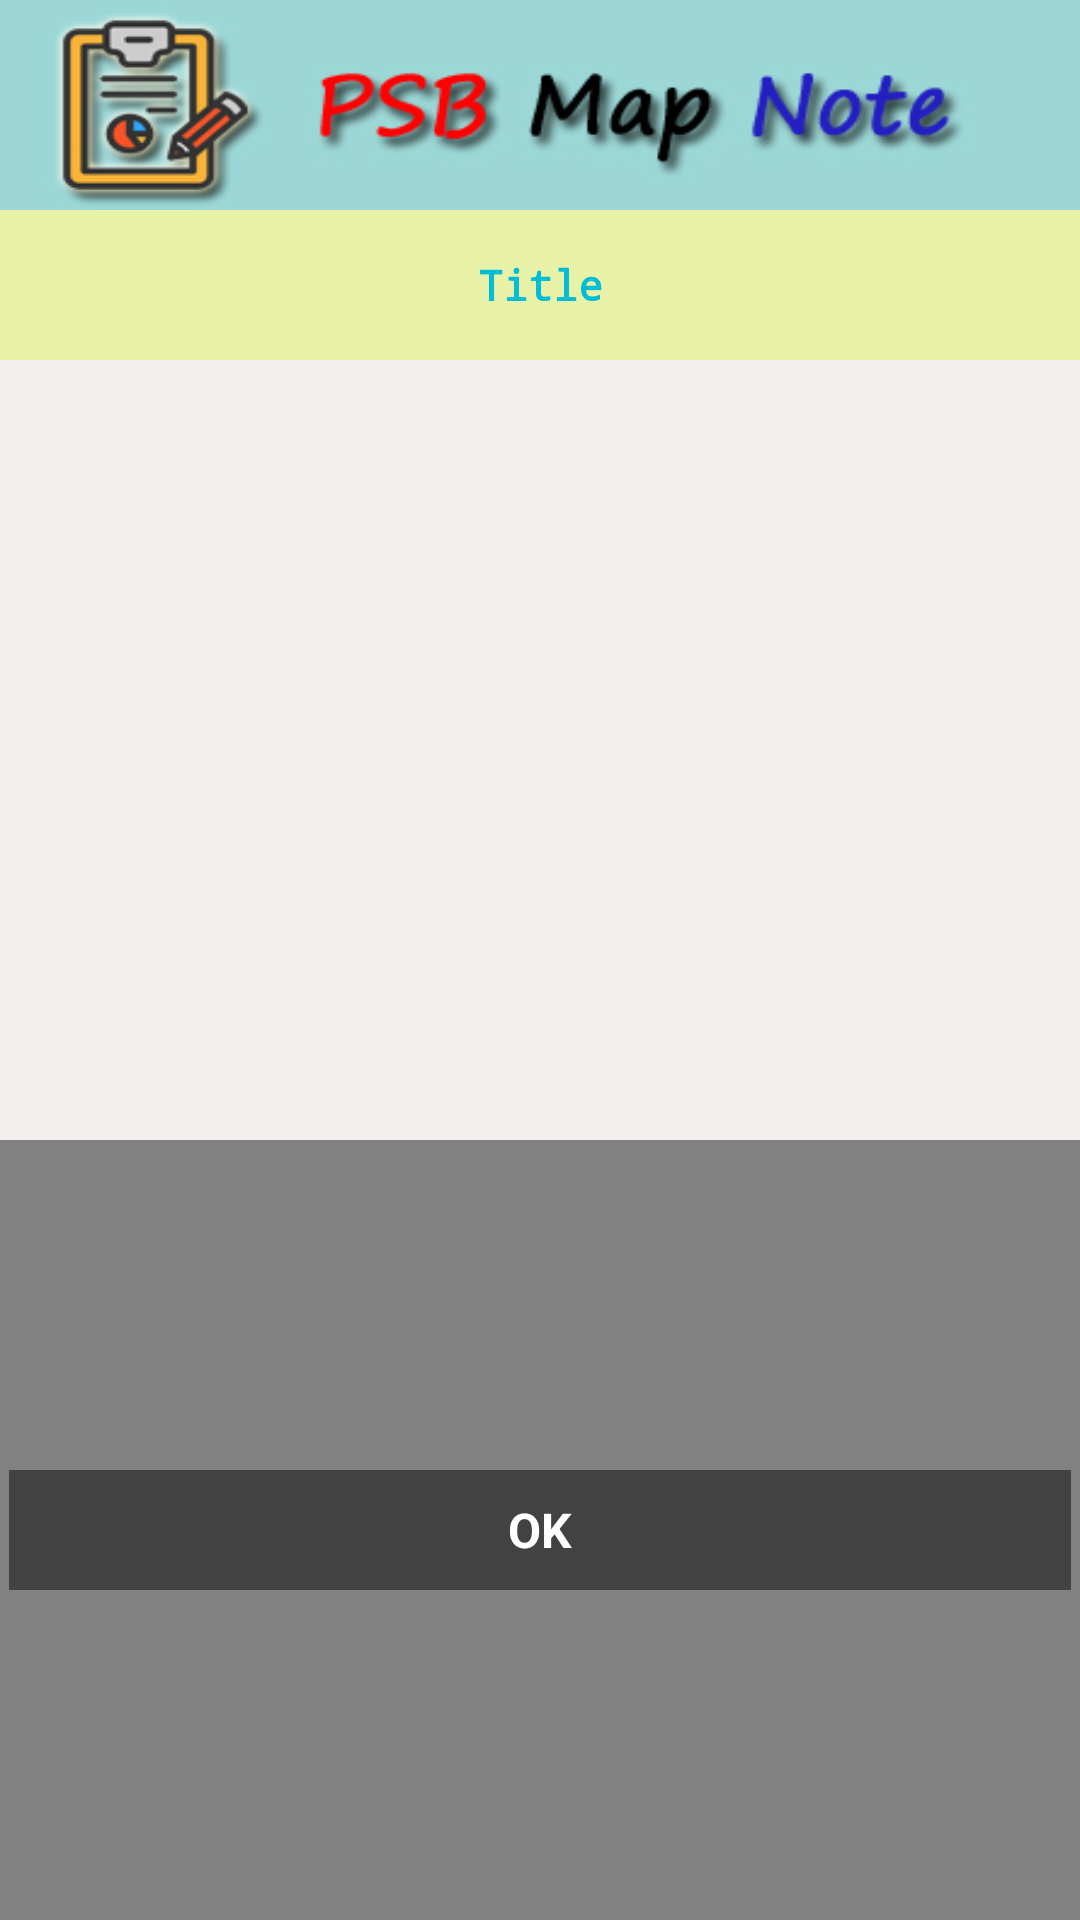

Produce the Android XML layout that renders to this screen, including the resource entries it uses.
<!-- AndroidManifest.xml: application theme AppTheme -->
<!-- res/layout/activity_memo_popup_window.xml -->
<?xml version="1.0" encoding="utf-8"?>
<LinearLayout xmlns:android="http://schemas.android.com/apk/res/android"
    android:layout_width="300dp"
    android:layout_height="427dp"
    android:layout_marginStart="3dp"
    android:layout_marginLeft="3dp"
    android:background="#FFFFFF"
    android:orientation="vertical">

    <ImageView
        android:layout_width="match_parent"
        android:layout_height="70dp"
        android:background="@drawable/map_memo_popup"
        android:contentDescription="@string/description_title_image" />


    <LinearLayout
        android:layout_width="match_parent"
        android:layout_height="50dp">

        <TextView
            android:id="@+id/textTitle"
            android:layout_width="match_parent"
            android:layout_height="match_parent"
            android:background="@drawable/memo_color_bar"
            android:fontFamily="monospace"
            android:forceDarkAllowed="false"
            android:gravity="center"
            android:text="@string/description_title_input"
            android:textColor="#00BCD4"
            android:textSize="14sp"
            android:textStyle="bold" />
    </LinearLayout>


    <LinearLayout
        android:id="@+id/linearLayout_Background"
        android:layout_width="match_parent"
        android:layout_height="260dp"
        android:background="#F3EFEF">

        <TextView
            android:id="@+id/textMemo"
            android:layout_width="match_parent"
            android:layout_height="match_parent"

            android:layout_margin="5dp"
            android:layout_marginStart="5dp"
            android:layout_marginLeft="5dp"
            android:fontFamily="serif"
            android:gravity="start"
            android:textColor="#3E3E3E"
            android:textSize="13sp" />
    </LinearLayout>

    <LinearLayout
        android:layout_width="match_parent"
        android:layout_height="match_parent"
        android:background="#818181"
        android:gravity="center"
        android:orientation="horizontal">

        <TextView
            android:id="@+id/button_memo_popup_ok"
            android:layout_width="0dp"
            android:layout_height="40dp"
            android:layout_marginStart="3dp"
            android:layout_marginLeft="3dp"
            android:layout_marginTop="3dp"
            android:layout_marginEnd="3dp"
            android:layout_marginRight="3dp"
            android:layout_marginBottom="3dp"
            android:layout_weight="1"
            android:background="#424242"
            android:clickable="true"
            android:gravity="center"
            android:text="@string/description_ok_button"
            android:textColor="#ffffff"
            android:textSize="16sp"
            android:textStyle="bold"
            android:focusable="true" />

    </LinearLayout>

</LinearLayout>
<!-- resources referenced by this layout -->
<resources>
  <!-- drawable map_memo_popup: jpg bitmap (drawable-v24, 36093 bytes) -->
  <!-- drawable memo_color_bar: jpg bitmap (drawable, 8456 bytes) -->
  <string name="description_ok_button">OK</string>
  <string name="description_title_image">description_title_image</string>
  <string name="description_title_input">Title</string>
</resources>
